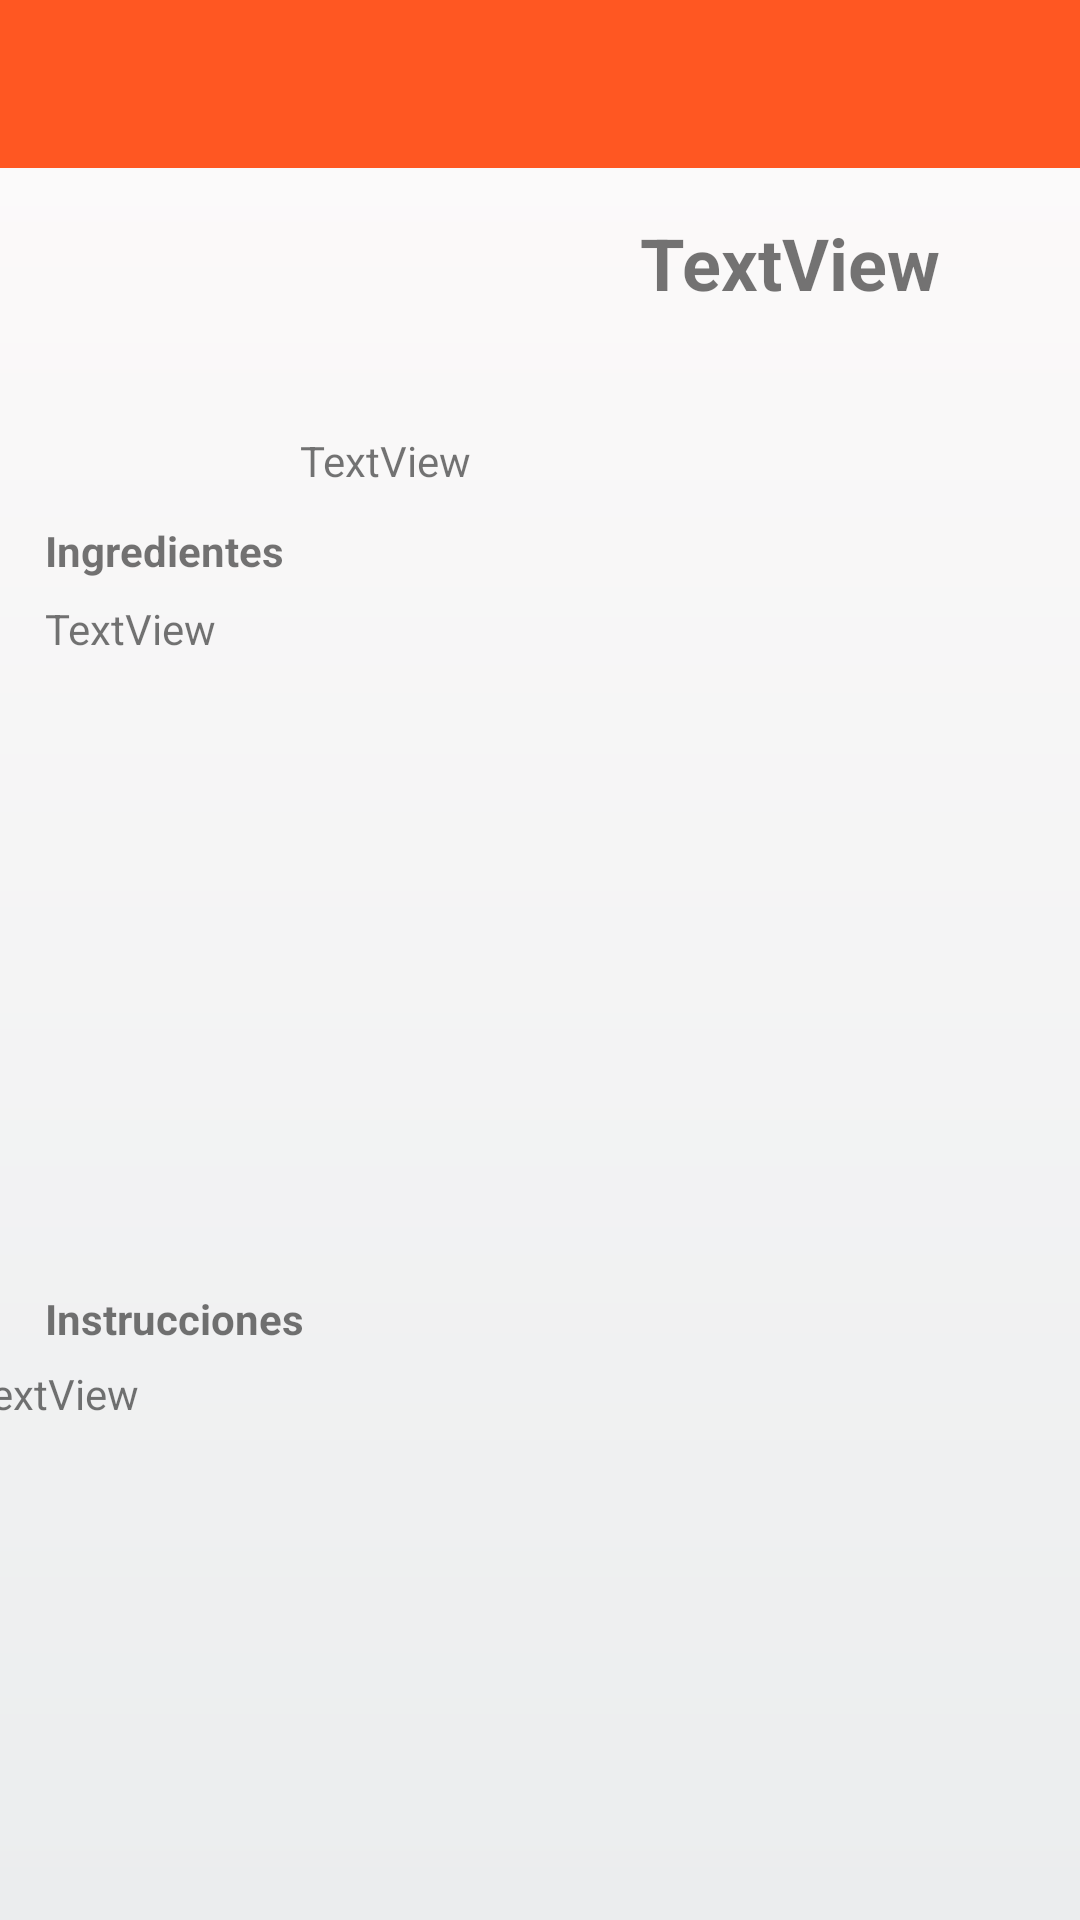

Android layout source for this screen:
<!-- AndroidManifest.xml: activity theme Theme.SaboreArte.NoActionBar -->
<!-- res/layout/activity_receta.xml -->
<?xml version="1.0" encoding="utf-8"?>
<androidx.constraintlayout.widget.ConstraintLayout xmlns:android="http://schemas.android.com/apk/res/android"
    xmlns:app="http://schemas.android.com/apk/res-auto"
    xmlns:tools="http://schemas.android.com/tools"
    android:layout_width="match_parent"
    android:layout_height="match_parent"
    tools:context=".RecetaActivity">

    <ImageView
        android:id="@+id/receta_imagen"
        android:layout_width="100dp"
        android:layout_height="100dp"
        android:layout_marginStart="15dp"
        android:layout_marginTop="5dp"
        android:src="@drawable/ic_launcher_foreground"
        app:layout_constraintStart_toStartOf="parent"
        app:layout_constraintTop_toBottomOf="@+id/materialToolbar" />

    <TextView
        android:id="@+id/receta_title"
        android:layout_width="276dp"
        android:layout_height="53dp"
        android:layout_marginStart="10dp"
        android:layout_marginTop="5dp"
        android:gravity="center"
        android:text="TextView"
        android:textSize="24sp"
        android:textStyle="bold"
        app:layout_constraintStart_toEndOf="@+id/receta_imagen"
        app:layout_constraintTop_toBottomOf="@+id/materialToolbar" />

    <TextView
        android:id="@+id/receta_time"
        android:layout_width="wrap_content"
        android:layout_height="wrap_content"
        android:layout_marginStart="10dp"
        android:layout_marginTop="30dp"
        android:layout_marginEnd="228dp"
        android:text="TextView"
        app:layout_constraintEnd_toEndOf="parent"
        app:layout_constraintStart_toEndOf="@+id/receta_imagen"
        app:layout_constraintTop_toBottomOf="@+id/receta_title" />

    <TextView
        android:id="@+id/receta_instructions"
        android:layout_width="382dp"
        android:layout_height="248dp"
        android:text="TextView"
        app:layout_constraintEnd_toEndOf="parent"
        app:layout_constraintStart_toStartOf="parent"
        app:layout_constraintTop_toBottomOf="@+id/instructions_title" />

    <TextView
        android:id="@+id/receta_ingredients"

        android:layout_width="382dp"
        android:layout_height="216dp"
        android:layout_marginStart="15dp"
        android:text="TextView"
        app:layout_constraintStart_toStartOf="parent"
        app:layout_constraintTop_toBottomOf="@+id/ingredients_title" />

    <TextView
        android:id="@+id/ingredients_title"
        android:layout_width="141dp"
        android:layout_height="26dp"
        android:layout_marginStart="15dp"
        android:layout_marginTop="11dp"
        android:text="@string/ingredientes"
        android:textStyle="bold"
        app:layout_constraintStart_toStartOf="parent"
        app:layout_constraintTop_toBottomOf="@+id/receta_time" />

    <TextView
        android:id="@+id/instructions_title"
        android:layout_width="wrap_content"
        android:layout_height="25dp"
        android:layout_marginStart="15dp"
        android:layout_marginTop="14dp"
        android:text="@string/instructions"
        android:textStyle="bold"
        app:layout_constraintStart_toStartOf="parent"
        app:layout_constraintTop_toBottomOf="@+id/receta_ingredients" />

    <com.google.android.material.appbar.MaterialToolbar
        android:id="@+id/materialToolbar"
        android:layout_width="0dp"
        android:layout_height="wrap_content"
        android:background="@color/colorPrimary"
        android:minHeight="?attr/actionBarSize"
        android:theme="?attr/actionBarTheme"
        app:layout_constraintEnd_toEndOf="parent"
        app:layout_constraintStart_toStartOf="parent"
        app:layout_constraintTop_toTopOf="parent" />

    <ToggleButton
        android:id="@+id/toggleButton"
        android:layout_width="40dp"
        android:layout_height="40dp"
        android:layout_marginEnd="10dp"
        android:background="@drawable/toggle_favorite"
        android:textOn=""
        android:textOff=""
        app:layout_constraintBottom_toBottomOf="@+id/materialToolbar"
        app:layout_constraintEnd_toEndOf="@+id/materialToolbar"
        app:layout_constraintTop_toTopOf="@+id/materialToolbar" />
</androidx.constraintlayout.widget.ConstraintLayout>
<!-- resources referenced by this layout -->
<resources>
  <color name="colorPrimary">#FF5722</color>
  <!-- drawable ic_launcher_foreground: webp bitmap (mipmap-hdpi, 5114 bytes) -->
  <!-- drawable toggle_favorite (drawable) -->
  <?xml version="1.0" encoding="utf-8"?>
  <selector xmlns:android="http://schemas.android.com/apk/res/android">
      <item android:drawable="@drawable/favorite_fill" android:state_checked="true" />
      <item android:drawable="@drawable/favorite_empty" android:state_checked="false" />
  </selector>
  <string name="ingredientes">Ingredientes</string>
  <string name="instructions">Instrucciones</string>
  <style name="Theme.SaboreArte.NoActionBar" parent="Theme.MaterialComponents.DayNight.NoActionBar">
          <item name="colorPrimary">@color/colorPrimary</item>
          <item name="colorPrimaryDark">@color/colorPrimaryDark</item>
          <item name="colorAccent">@color/colorAccent</item>
          <item name="android:windowBackground">@drawable/background_gradient</item>
      </style>
  <color name="colorPrimaryDark">#E64A19</color>
  <color name="colorAccent">#ffae42</color>
  <!-- drawable background_gradient (drawable) -->
  <?xml version="1.0" encoding="utf-8"?>
  <shape xmlns:android="http://schemas.android.com/apk/res/android"
      android:shape="rectangle">
      <gradient
          android:startColor="#fdfbfb"
          android:endColor="#ebedee"
          android:angle="240" />
  </shape>
</resources>
